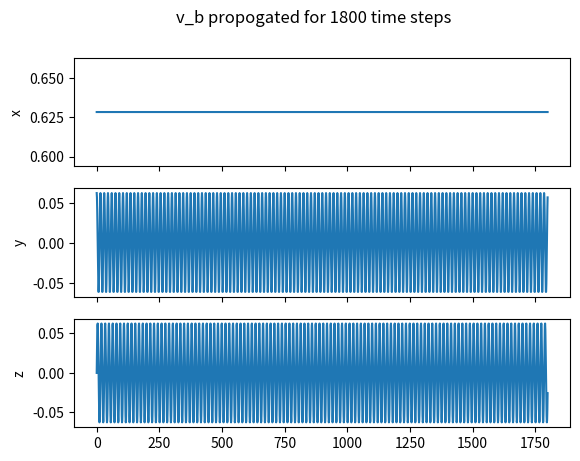

This figure's Python source:
import numpy as np
from scipy.integrate import ode
import matplotlib.pyplot as plt

v_b_0 = np.multiply(2 * np.pi / 100, [10, 1, 0])
J = np.multiply(np.identity(3), [100, 60, 60])
J_inv = np.linalg.inv(J)
dv_b_0 = -1 * np.matmul(J_inv, np.cross(v_b_0, np.matmul(J, v_b_0)))
# Y_0 = np.concatenate([v_b_0, dv_b_0], axis=0)
Y_0 = v_b_0
T0 = 0
dT = 1
tF = 1800


def v_b_dot(t, Y):
    # dY=np.empty(3)
    dY = -1 * np.matmul(J_inv, np.cross(Y, np.matmul(J, Y)))
    return dY


def derivFcn(t, Y):
    return v_b_dot(t, Y)


rv = ode(derivFcn)
rv.set_integrator('dopri5', rtol=1e-10, atol=1e-20)
rv.set_initial_value(Y_0, T0)
output = []
output.append(np.insert(Y_0, 0, T0))
while rv.successful() and rv.t < tF:  # rv.successful() and
    rv.integrate(rv.t + dT)
    output.append(np.insert(rv.y, 0, rv.t))
result = np.empty([np.shape(output)[0] - 1, 3])
for index in range(np.shape(output)[0] - 1):
    result[index, 0] = output[index][1]
    result[index, 1] = output[index][2]
    result[index, 2] = output[index][3]

print(result[-1, :])

fig, ax = plt.subplots(3, sharex=True)
ax[0].plot(result[:, 0])
ax[0].set_ylabel("x")
ax[1].plot(result[:, 1])
ax[1].set_ylabel("y")
ax[2].plot(result[:, 2])
ax[2].set_ylabel("z")
plt.suptitle("v_b propogated for 1800 time steps")

plt.show()
